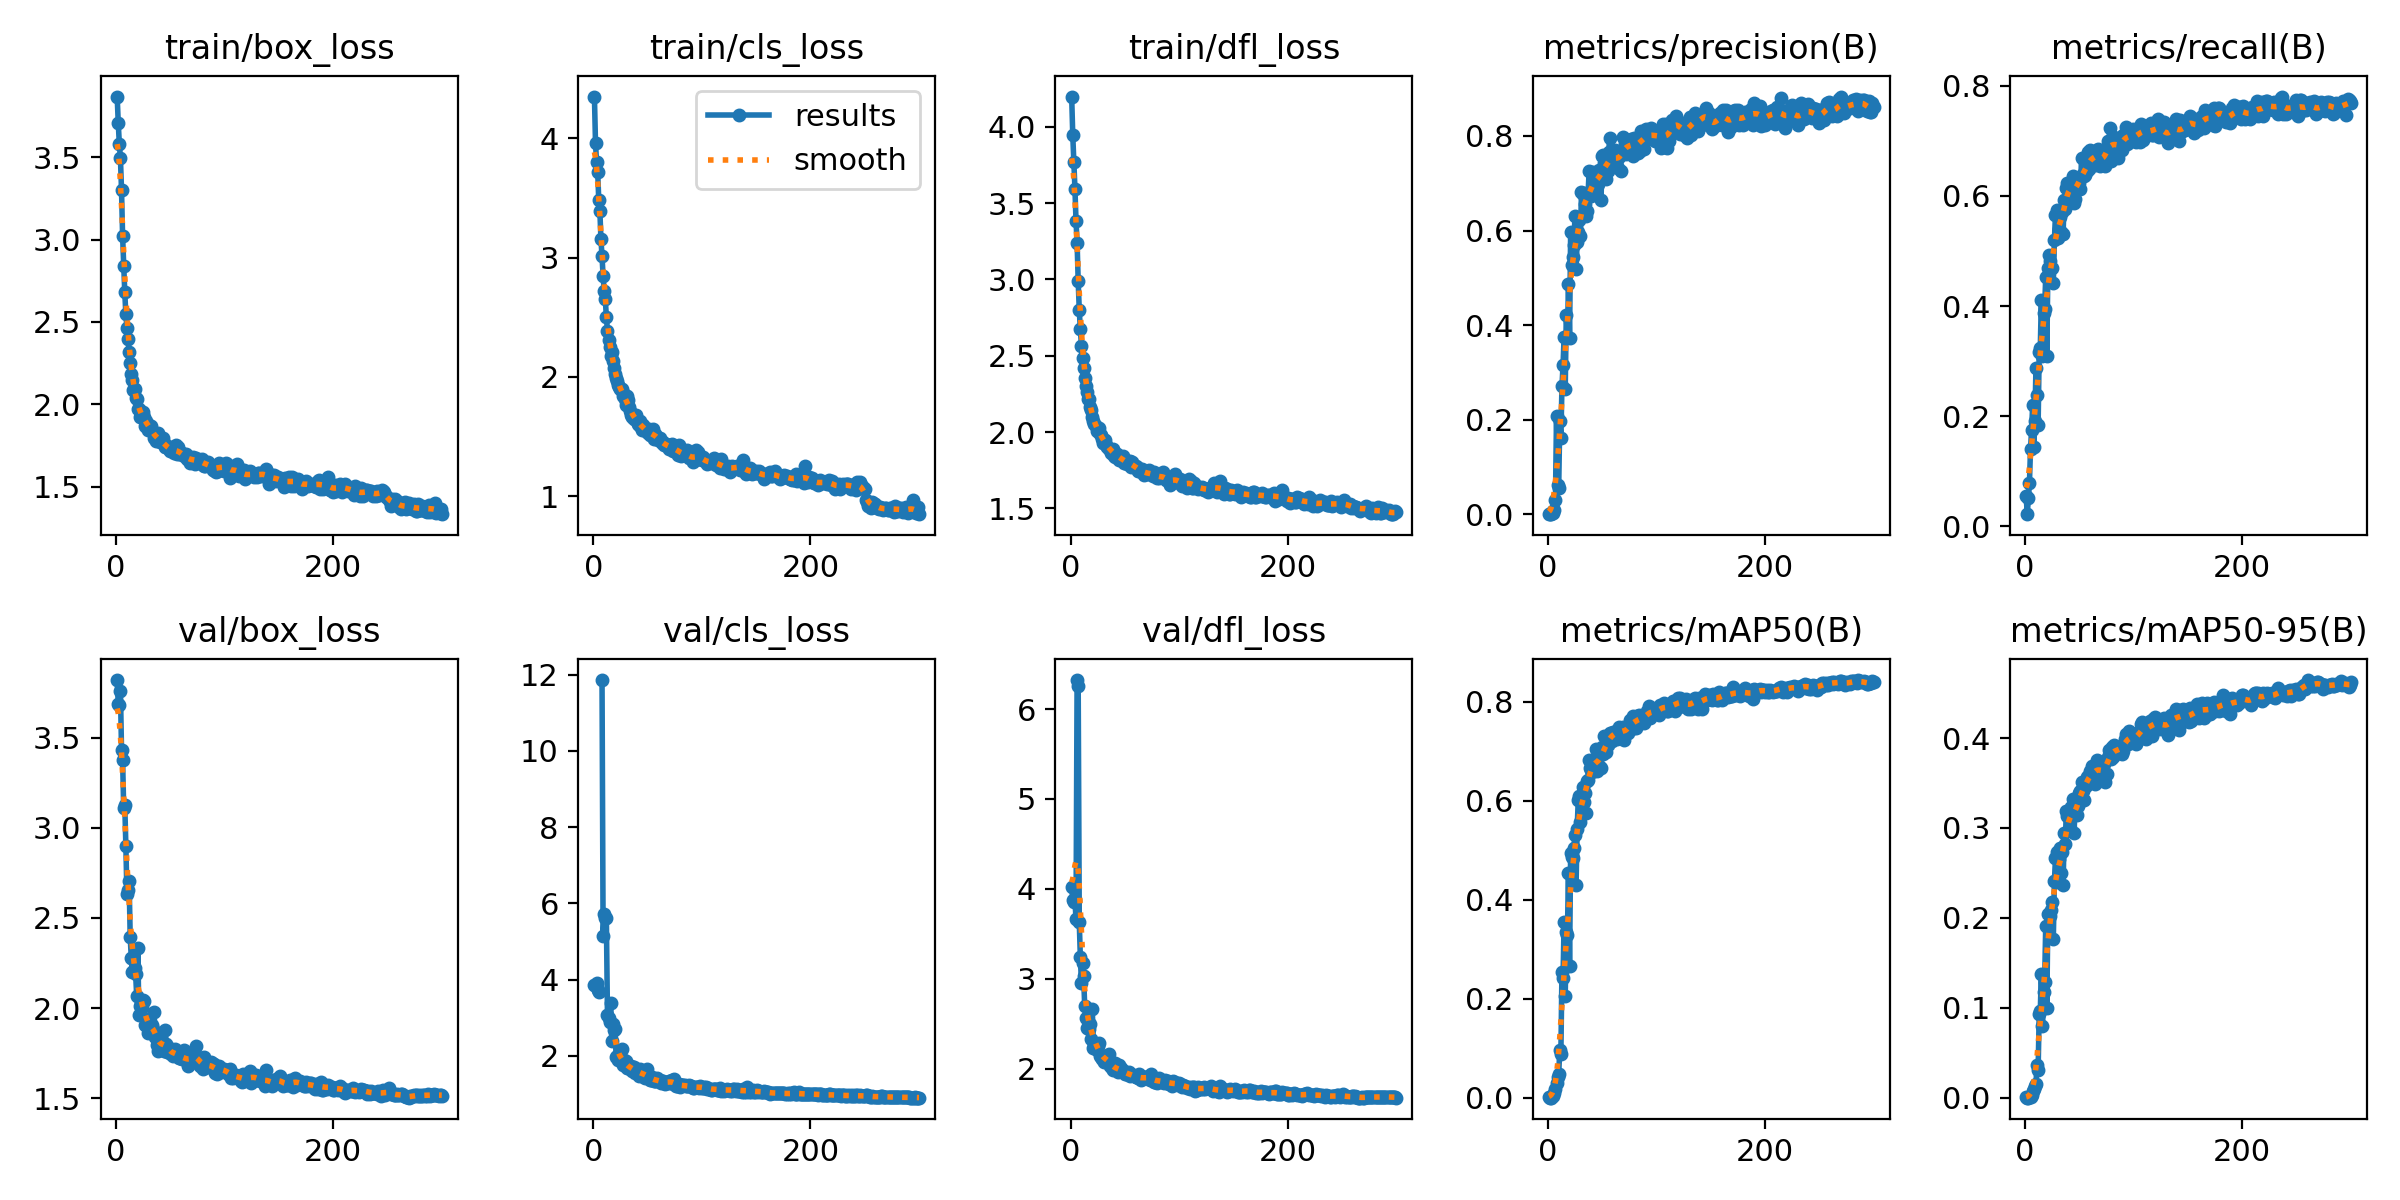

Data behind this chart, as committed beside it:
epoch, train/box_loss, train/cls_loss, train/dfl_loss, metrics/precision(B), metrics/recall(B), metrics/mAP50(B), metrics/mAP50-95(B), val/box_loss, val/cls_loss, val/dfl_loss, lr/pg0, lr/pg1, lr/pg2
1, 3.868, 4.35, 4.199, 0.00162, 0.05429, 0.00106, 0.00034, 3.819, 3.858, 4.023, 0.0856, 0.0016, 0.0016
2, 3.708, 3.957, 3.946, 0.0002, 0.02215, 0.00012, 3e-05, 3.685, 3.823, 3.882, 0.07029, 0.003289, 0.003289
3, 3.578, 3.799, 3.767, 0.00047, 0.0516, 0.00041, 0.00012, 3.679, 3.903, 3.855, 0.05497, 0.004967, 0.004967
4, 3.494, 3.72, 3.596, 0.00388, 0.07811, 0.00376, 0.00109, 3.76, 3.721, 3.879, 0.03963, 0.006634, 0.006634
5, 3.302, 3.481, 3.383, 0.00328, 0.1411, 0.0035, 0.00084, 3.433, 3.683, 3.662, 0.02429, 0.008289, 0.008289
6, 3.021, 3.394, 3.24, 0.00934, 0.1755, 0.01033, 0.00279, 3.376, inf, 6.323, 0.009835, 0.009835, 0.009835
7, 2.841, 3.155, 2.991, 0.0303, 0.221, 0.01819, 0.00692, 3.111, inf, 6.259, 0.009802, 0.009802, 0.009802
8, 2.679, 3.009, 2.798, 0.2079, 0.1434, 0.02935, 0.00947, 3.128, 11.86, 3.628, 0.009769, 0.009769, 0.009769
9, 2.545, 2.845, 2.672, 0.06241, 0.1912, 0.0425, 0.01299, 2.9, 5.147, 3.238, 0.009736, 0.009736, 0.009736
10, 2.464, 2.718, 2.565, 0.05576, 0.2871, 0.04726, 0.01556, 2.631, 5.734, 2.958, 0.009703, 0.009703, 0.009703
11, 2.395, 2.651, 2.488, 0.1972, 0.2386, 0.09706, 0.03684, 2.653, 5.626, 3.173, 0.00967, 0.00967, 0.00967
12, 2.314, 2.504, 2.418, 0.1611, 0.1838, 0.08753, 0.03091, 2.702, 5.609, 3.029, 0.009637, 0.009637, 0.009637
13, 2.252, 2.387, 2.353, 0.2705, 0.3173, 0.2544, 0.09301, 2.395, 3.079, 2.696, 0.009604, 0.009604, 0.009604
14, 2.181, 2.309, 2.3, 0.3148, 0.3243, 0.2428, 0.09683, 2.277, 3.007, 2.568, 0.009571, 0.009571, 0.009571
15, 2.144, 2.247, 2.259, 0.3758, 0.4115, 0.3541, 0.1381, 2.198, 2.901, 2.459, 0.009538, 0.009538, 0.009538
16, 2.087, 2.175, 2.217, 0.2641, 0.3097, 0.2049, 0.07954, 2.274, 3.383, 2.531, 0.009505, 0.009505, 0.009505
17, 2.092, 2.212, 2.214, 0.4205, 0.3882, 0.3339, 0.1178, 2.221, 2.39, 2.443, 0.009472, 0.009472, 0.009472
18, 2.038, 2.13, 2.163, 0.3755, 0.3955, 0.3288, 0.129, 2.187, 2.83, 2.497, 0.009439, 0.009439, 0.009439
19, 2.034, 2.076, 2.143, 0.4861, 0.4525, 0.4547, 0.1907, 2.067, 2.683, 2.331, 0.009406, 0.009406, 0.009406
20, 1.973, 2.022, 2.1, 0.3728, 0.3093, 0.2666, 0.1002, 2.335, 2.715, 2.663, 0.009373, 0.009373, 0.009373
21, 1.969, 1.986, 2.075, 0.5962, 0.469, 0.4944, 0.2039, 1.959, 1.971, 2.231, 0.00934, 0.00934, 0.00934
22, 1.921, 1.965, 2.053, 0.5263, 0.4932, 0.4873, 0.2047, 2.009, 1.989, 2.25, 0.009307, 0.009307, 0.009307
23, 1.931, 1.929, 2.036, 0.5437, 0.4812, 0.4851, 0.2025, 2.028, 1.891, 2.247, 0.009274, 0.009274, 0.009274
24, 1.924, 1.911, 2.006, 0.569, 0.4685, 0.5054, 0.2084, 2.005, 1.96, 2.213, 0.009241, 0.009241, 0.009241
25, 1.955, 1.9, 2.014, 0.6315, 0.4695, 0.5318, 0.2175, 2.046, 1.909, 2.257, 0.009208, 0.009208, 0.009208
26, 1.921, 1.898, 2.023, 0.5192, 0.4412, 0.4303, 0.1769, 2.039, 2.19, 2.286, 0.009175, 0.009175, 0.009175
27, 1.868, 1.839, 1.985, 0.5759, 0.5206, 0.5426, 0.2406, 1.909, 1.764, 2.145, 0.009142, 0.009142, 0.009142
28, 1.898, 1.86, 1.98, 0.5962, 0.5656, 0.6017, 0.2666, 1.939, 1.898, 2.135, 0.009109, 0.009109, 0.009109
29, 1.842, 1.81, 1.957, 0.6231, 0.5747, 0.6088, 0.273, 1.86, 1.75, 2.107, 0.009076, 0.009076, 0.009076
30, 1.872, 1.76, 1.929, 0.5876, 0.5231, 0.5579, 0.24, 1.94, 1.873, 2.147, 0.009043, 0.009043, 0.009043
31, 1.863, 1.843, 1.946, 0.6818, 0.5407, 0.6026, 0.2649, 1.881, 1.69, 2.075, 0.00901, 0.00901, 0.00901
32, 1.866, 1.802, 1.945, 0.6774, 0.5613, 0.6281, 0.278, 1.866, 1.683, 2.094, 0.008977, 0.008977, 0.008977
33, 1.84, 1.749, 1.917, 0.6793, 0.5343, 0.5966, 0.2493, 1.904, 1.747, 2.136, 0.008944, 0.008944, 0.008944
34, 1.83, 1.717, 1.905, 0.6556, 0.5712, 0.6159, 0.2736, 1.885, 1.673, 2.097, 0.008911, 0.008911, 0.008911
35, 1.794, 1.676, 1.889, 0.6303, 0.531, 0.5757, 0.2362, 1.98, 1.749, 2.164, 0.008878, 0.008878, 0.008878
36, 1.806, 1.661, 1.889, 0.6418, 0.5917, 0.6404, 0.2944, 1.838, 1.598, 2.036, 0.008845, 0.008845, 0.008845
37, 1.779, 1.647, 1.86, 0.6724, 0.5765, 0.6411, 0.2823, 1.853, 1.722, 2.062, 0.008812, 0.008812, 0.008812
38, 1.797, 1.667, 1.885, 0.7252, 0.6152, 0.682, 0.3193, 1.792, 1.545, 2.012, 0.008779, 0.008779, 0.008779
39, 1.826, 1.681, 1.888, 0.6768, 0.624, 0.6657, 0.3138, 1.761, 1.633, 1.988, 0.008746, 0.008746, 0.008746
40, 1.768, 1.628, 1.845, 0.6734, 0.6138, 0.6617, 0.3151, 1.791, 1.606, 2.008, 0.008713, 0.008713, 0.008713
41, 1.775, 1.607, 1.839, 0.6806, 0.6164, 0.6587, 0.3001, 1.841, 1.602, 2.066, 0.00868, 0.00868, 0.00868
42, 1.77, 1.596, 1.857, 0.7229, 0.6198, 0.6806, 0.3233, 1.787, 1.472, 1.984, 0.008647, 0.008647, 0.008647
43, 1.793, 1.627, 1.856, 0.71, 0.6078, 0.6752, 0.3137, 1.782, 1.646, 1.981, 0.008614, 0.008614, 0.008614
44, 1.767, 1.581, 1.837, 0.7181, 0.6362, 0.7043, 0.3321, 1.762, 1.524, 1.959, 0.008581, 0.008581, 0.008581
45, 1.738, 1.558, 1.816, 0.6933, 0.5874, 0.6609, 0.2942, 1.877, 1.582, 2.046, 0.008548, 0.008548, 0.008548
46, 1.743, 1.599, 1.827, 0.6987, 0.5936, 0.6724, 0.3175, 1.798, 1.544, 2.008, 0.008515, 0.008515, 0.008515
47, 1.746, 1.559, 1.828, 0.7276, 0.6167, 0.6932, 0.3229, 1.756, 1.453, 1.972, 0.008482, 0.008482, 0.008482
48, 1.734, 1.569, 1.842, 0.7132, 0.6209, 0.6682, 0.3146, 1.783, 1.424, 1.972, 0.008449, 0.008449, 0.008449
49, 1.727, 1.536, 1.798, 0.6645, 0.6269, 0.6653, 0.3241, 1.767, 1.652, 1.98, 0.008416, 0.008416, 0.008416
50, 1.715, 1.528, 1.809, 0.7576, 0.6239, 0.7097, 0.3389, 1.748, 1.49, 1.945, 0.008383, 0.008383, 0.008383
51, 1.742, 1.561, 1.8, 0.7598, 0.6119, 0.6945, 0.3412, 1.745, 1.438, 1.942, 0.00835, 0.00835, 0.00835
52, 1.714, 1.508, 1.788, 0.7419, 0.6693, 0.7306, 0.3509, 1.734, 1.365, 1.945, 0.008317, 0.008317, 0.008317
53, 1.703, 1.514, 1.811, 0.7225, 0.6392, 0.7069, 0.3411, 1.742, 1.38, 1.943, 0.008284, 0.008284, 0.008284
54, 1.713, 1.514, 1.798, 0.7083, 0.6366, 0.6983, 0.3308, 1.774, 1.455, 1.96, 0.008251, 0.008251, 0.008251
55, 1.754, 1.561, 1.813, 0.7252, 0.6385, 0.712, 0.3461, 1.759, 1.393, 1.924, 0.008218, 0.008218, 0.008218
56, 1.699, 1.48, 1.77, 0.7657, 0.6474, 0.7287, 0.3468, 1.756, 1.348, 1.937, 0.008185, 0.008185, 0.008185
57, 1.74, 1.524, 1.802, 0.7966, 0.6457, 0.7369, 0.3563, 1.74, 1.344, 1.935, 0.008152, 0.008152, 0.008152
58, 1.698, 1.505, 1.77, 0.7409, 0.6797, 0.7332, 0.3576, 1.723, 1.341, 1.914, 0.008119, 0.008119, 0.008119
59, 1.707, 1.49, 1.77, 0.7357, 0.6484, 0.72, 0.3547, 1.722, 1.412, 1.915, 0.008086, 0.008086, 0.008086
60, 1.697, 1.466, 1.776, 0.7499, 0.6838, 0.74, 0.3628, 1.727, 1.359, 1.907, 0.008053, 0.008053, 0.008053
... 240 more rows
